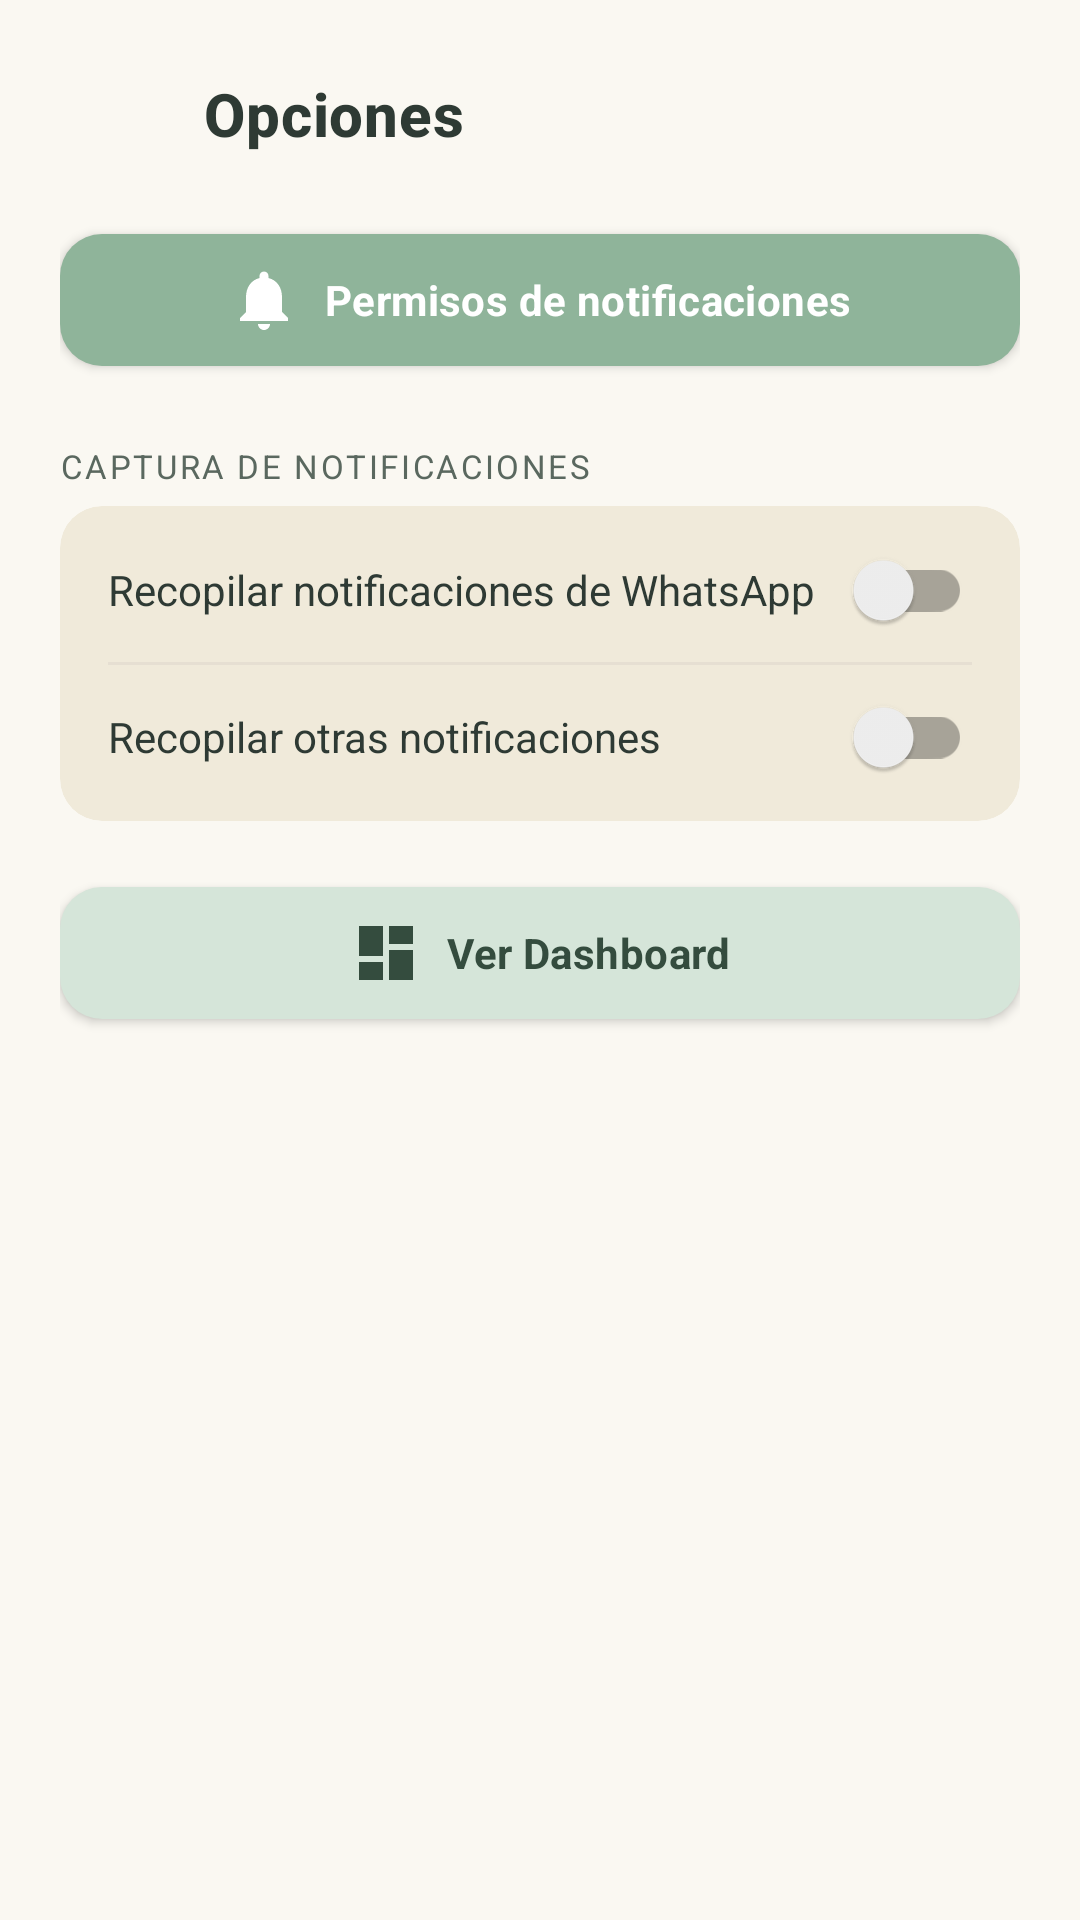

Layout XML and referenced resources for this Android screen:
<!-- AndroidManifest.xml: application theme Theme.Notirizer -->
<!-- res/layout/dialog_settings.xml -->
<?xml version="1.0" encoding="utf-8"?>
<ScrollView xmlns:android="http://schemas.android.com/apk/res/android"
    xmlns:app="http://schemas.android.com/apk/res-auto"
    android:layout_width="match_parent"
    android:layout_height="wrap_content">

    <LinearLayout
        android:layout_width="match_parent"
        android:layout_height="wrap_content"
        android:orientation="vertical"
        android:padding="20dp">

        <LinearLayout
            android:layout_width="match_parent"
            android:layout_height="wrap_content"
            android:orientation="horizontal"
            android:gravity="center_vertical"
            android:layout_marginBottom="16dp">

            <ImageView
                android:layout_width="36dp"
                android:layout_height="36dp"
                android:padding="8dp"
                android:background="@drawable/bg_icon_circle"
                android:src="@drawable/ic_settings"
                app:tint="@color/colorPrimary"
                android:contentDescription="" />

            <TextView
                style="@style/TextAppearance.App.Header"
                android:layout_width="wrap_content"
                android:layout_height="wrap_content"
                android:layout_marginStart="12dp"
                android:text="Opciones" />

        </LinearLayout>

        
        <com.google.android.material.button.MaterialButton
            style="@style/Widget.App.ButtonPrimary"
            android:id="@+id/buttonGrantPermission"
            android:layout_width="match_parent"
            android:layout_height="wrap_content"
            android:text="Permisos de notificaciones"
            app:icon="@drawable/ic_bell"
            app:iconGravity="textStart"
            app:iconPadding="8dp"
            app:iconTint="@color/colorOnPrimary" />

        <TextView
            style="@style/TextAppearance.App.Label"
            android:layout_width="wrap_content"
            android:layout_height="wrap_content"
            android:layout_marginTop="20dp"
            android:text="Captura de notificaciones" />

        <com.google.android.material.card.MaterialCardView
            android:layout_width="match_parent"
            android:layout_height="wrap_content"
            android:layout_marginTop="6dp"
            app:cardBackgroundColor="@color/colorSurfaceVariant"
            app:cardCornerRadius="14dp"
            app:cardElevation="0dp"
            app:strokeWidth="0dp">

            <LinearLayout
                android:layout_width="match_parent"
                android:layout_height="wrap_content"
                android:orientation="vertical"
                android:padding="4dp">

                <androidx.appcompat.widget.SwitchCompat
                    android:id="@+id/switchWhatsApp"
                    android:layout_width="match_parent"
                    android:layout_height="wrap_content"
                    android:paddingStart="12dp"
                    android:paddingEnd="12dp"
                    android:paddingTop="12dp"
                    android:paddingBottom="12dp"
                    android:text="Recopilar notificaciones de WhatsApp"
                    android:textColor="@color/colorTextPrimary"
                    android:textSize="14sp"
                    android:thumbTint="@color/colorPrimary" />

                <View
                    android:layout_width="match_parent"
                    android:layout_height="1dp"
                    android:layout_marginStart="12dp"
                    android:layout_marginEnd="12dp"
                    android:background="@color/colorDivider" />

                <androidx.appcompat.widget.SwitchCompat
                    android:id="@+id/switchOthers"
                    android:layout_width="match_parent"
                    android:layout_height="wrap_content"
                    android:paddingStart="12dp"
                    android:paddingEnd="12dp"
                    android:paddingTop="12dp"
                    android:paddingBottom="12dp"
                    android:text="Recopilar otras notificaciones"
                    android:textColor="@color/colorTextPrimary"
                    android:textSize="14sp"
                    android:thumbTint="@color/colorPrimary" />

            </LinearLayout>
        </com.google.android.material.card.MaterialCardView>

        <com.google.android.material.button.MaterialButton
            style="@style/Widget.App.ButtonTonal"
            android:id="@+id/buttonViewDashboard"
            android:layout_width="match_parent"
            android:layout_height="wrap_content"
            android:layout_marginTop="16dp"
            android:text="Ver Dashboard"
            app:icon="@drawable/ic_dashboard"
            app:iconGravity="textStart"
            app:iconPadding="8dp"
            app:iconTint="@color/colorOnPrimaryContainer" />

    </LinearLayout>
</ScrollView>
<!-- resources referenced by this layout -->
<resources>
  <color name="colorDivider">#E6DFD2</color>
  <color name="colorOnPrimary">#FFFFFF</color>
  <color name="colorOnPrimaryContainer">#344C3E</color>
  <color name="colorPrimary">#8FB49A</color>
  <color name="colorSurfaceVariant">#F0EADA</color>
  <color name="colorTextPrimary">#2E3A34</color>
  <style name="TextAppearance.App.Header" parent="TextAppearance.MaterialComponents.Headline6">
          <item name="android:textSize">20sp</item>
          <item name="android:textStyle">bold</item>
          <item name="android:textColor">@color/colorTextPrimary</item>
      </style>
  <style name="TextAppearance.App.Label" parent="TextAppearance.MaterialComponents.Overline">
          <item name="android:textSize">11sp</item>
          <item name="android:textAllCaps">true</item>
          <item name="android:letterSpacing">0.08</item>
          <item name="android:textColor">@color/colorTextSecondary</item>
      </style>
  <color name="colorTextSecondary">#5A685F</color>
  <color name="colorPrimaryContainer">#D5E5D9</color>
  <color name="brand_emerald_300">#B7D3BE</color>
  <color name="colorPrimaryVariant">#6B947A</color>
  <color name="colorSecondary">#C89580</color>
  <color name="colorSecondaryVariant">#A87863</color>
  <color name="colorOnSecondary">#FFFFFF</color>
  <color name="colorBackground">#FAF8F2</color>
  <color name="colorSurface">#FFFFFF</color>
  <color name="colorOnBackground">#2E3A34</color>
  <color name="colorOnSurface">#2E3A34</color>
  <style name="Widget.App.Fab" parent="Widget.MaterialComponents.FloatingActionButton">
          <item name="backgroundTint">@color/colorPrimary</item>
          <item name="tint">@color/colorOnPrimary</item>
          <item name="rippleColor">@color/colorPrimaryContainer</item>
          <item name="elevation">6dp</item>
          <item name="borderWidth">0dp</item>
      </style>
  <style name="Widget.App.Chip" parent="Widget.MaterialComponents.Chip.Action">
          <item name="chipBackgroundColor">@color/colorSurfaceVariant</item>
          <item name="android:textColor">@color/colorTextPrimary</item>
          <item name="chipCornerRadius">14dp</item>
          <item name="chipStrokeWidth">0dp</item>
          <item name="android:textAllCaps">false</item>
      </style>
  <style name="TextAppearance.App.Secondary" parent="TextAppearance.MaterialComponents.Body2">
          <item name="android:textSize">13sp</item>
          <item name="android:textColor">@color/colorTextSecondary</item>
      </style>
  <style name="TextAppearance.App.Title" parent="TextAppearance.MaterialComponents.Subtitle1">
          <item name="android:textSize">15sp</item>
          <item name="android:textStyle">bold</item>
          <item name="android:textColor">@color/colorTextPrimary</item>
      </style>
  <!-- drawable tab_indicator (drawable) -->
  <?xml version="1.0" encoding="utf-8"?>
  <inset xmlns:android="http://schemas.android.com/apk/res/android"
      android:insetLeft="24dp"
      android:insetRight="24dp">
      <shape android:shape="rectangle">
          <corners
              android:topLeftRadius="3dp"
              android:topRightRadius="3dp" />
          <solid android:color="@color/colorPrimary" />
      </shape>
  </inset>
  <!-- drawable dialog_background (drawable) -->
  <?xml version="1.0" encoding="utf-8"?>
  <shape xmlns:android="http://schemas.android.com/apk/res/android"
      android:shape="rectangle">
      <solid android:color="@android:color/white" />
      <corners android:radius="12dp" />
      <stroke
          android:width="1dp"
          android:color="@android:color/darker_gray"
          android:alpha="0.2" />
  </shape>
  <style name="Widget.App.AlertDialogButton" parent="Widget.MaterialComponents.Button.TextButton.Dialog">
          <item name="android:textColor">@color/colorPrimary</item>
          <item name="android:textAllCaps">false</item>
          <item name="android:textStyle">bold</item>
          <item name="android:letterSpacing">0.01</item>
      </style>
</resources>
